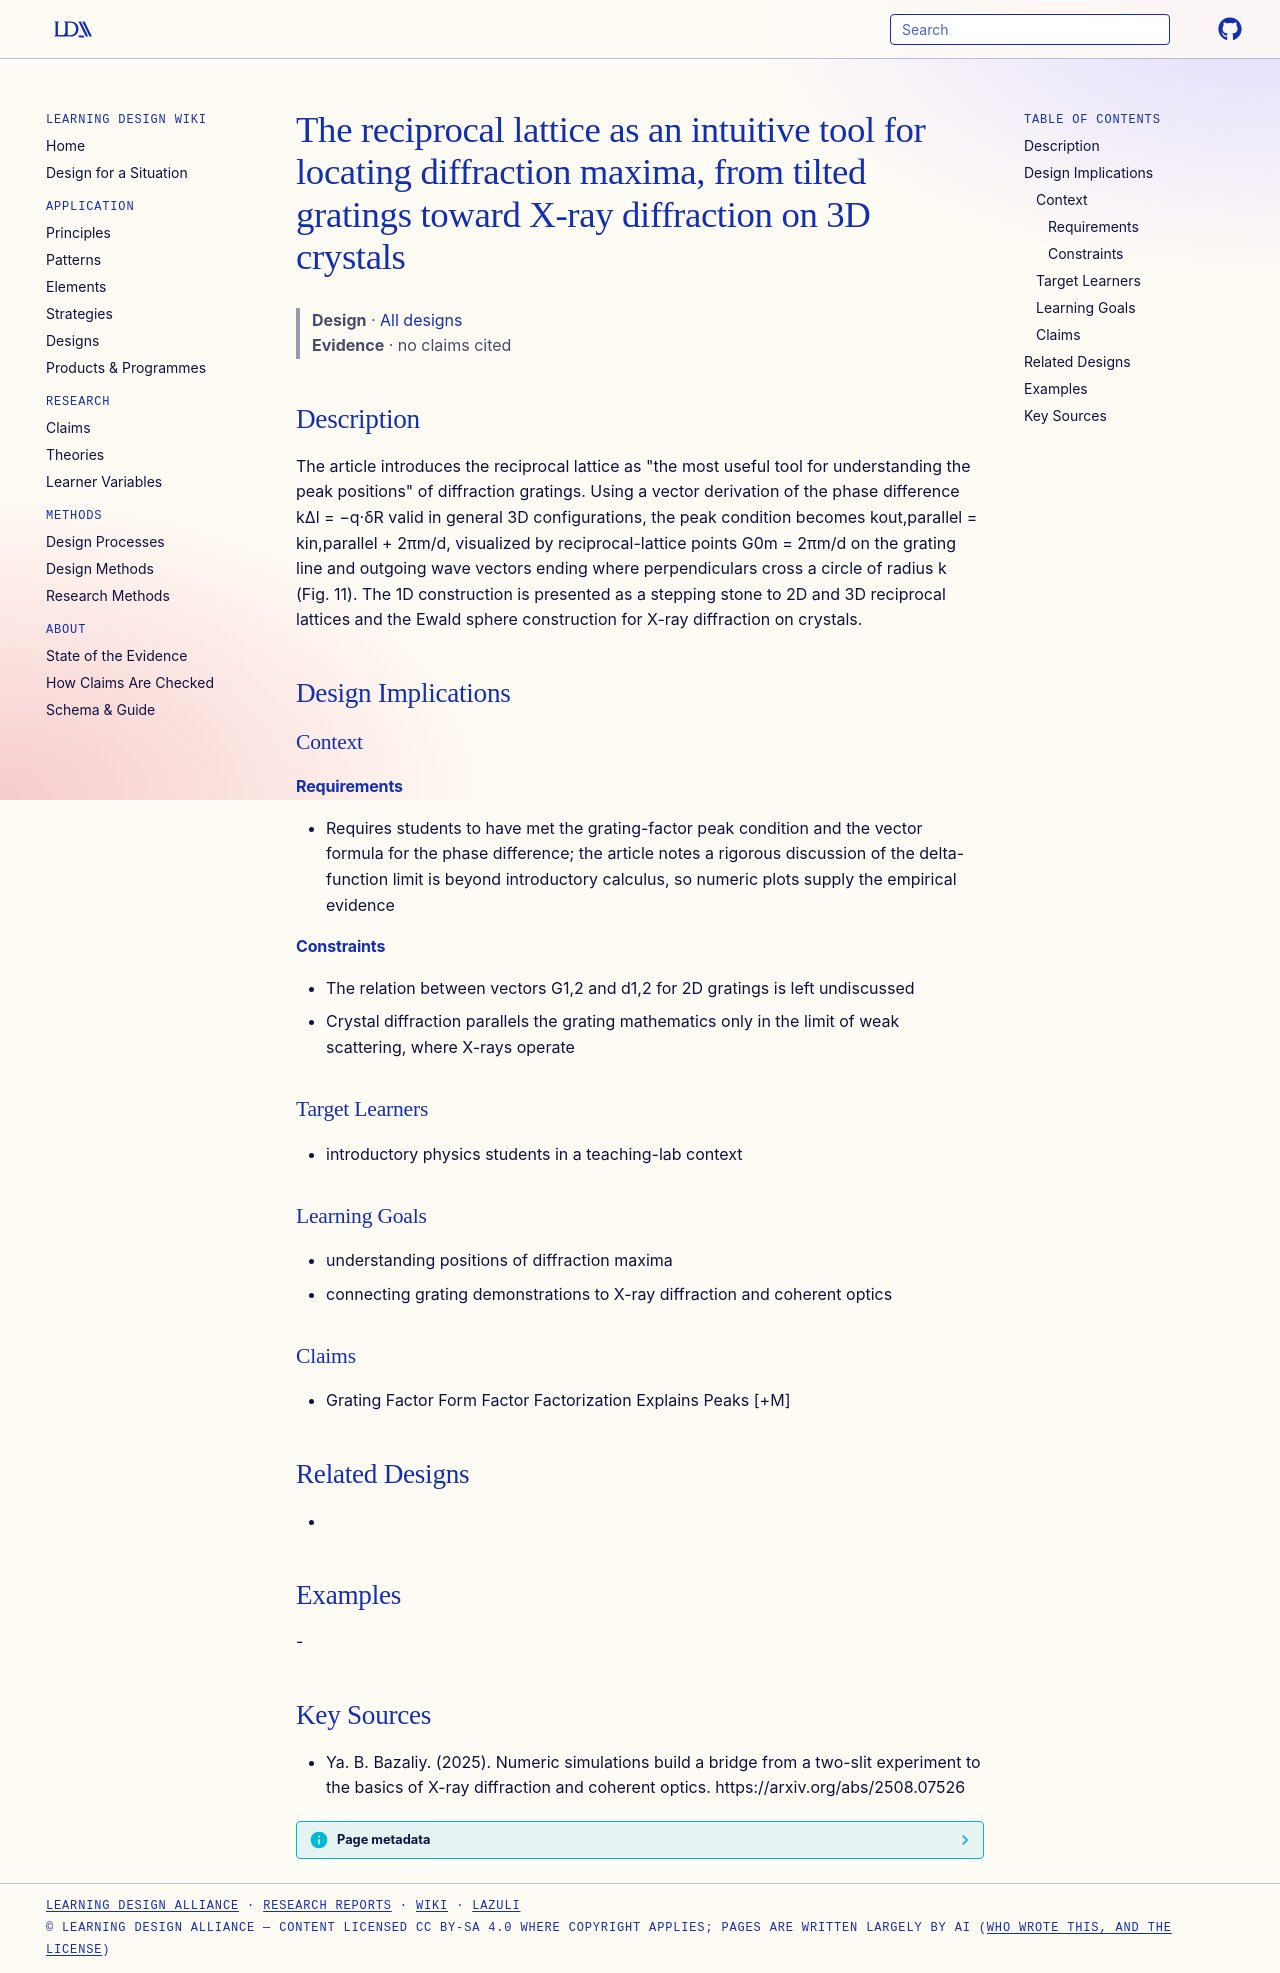

repository: Learning-Design-Alliance/learning-wiki · page: designs/reciprocal-lattice-peak-position-tool-teaching/index.html · generator: mkdocs

---
type: design
id: reciprocal-lattice-peak-position-tool-teaching
title: The reciprocal lattice as an intuitive tool for locating diffraction maxima, from tilted gratings toward X-ray diffraction on 3D crystals
description: "The article introduces the reciprocal lattice as \"the most useful tool for understanding the peak positions\" of diffraction gratings."
status: review
generated:
  by: "process:settle-candidates"
  at: 2026-11-21
sources:
  - id: ya-b-bazaliy-2025
    resource: "https://arxiv.org/abs/2508.07526"
    title: "Ya. B. Bazaliy. (2025). Numeric simulations build a bridge from a two-slit experiment to the basics of X-ray diffraction and coherent optics. https://arxiv.org/abs/2508.07526"
    author: Ya. B. Bazaliy
---

# The reciprocal lattice as an intuitive tool for locating diffraction maxima, from tilted gratings toward X-ray diffraction on 3D crystals

> **Design** · [All designs](index.md)
> **Evidence** · no claims cited

## Description
The article introduces the reciprocal lattice as "the most useful tool for understanding the peak positions" of diffraction gratings. Using a vector derivation of the phase difference k∆l = −q·δR valid in general 3D configurations, the peak condition becomes kout,parallel = kin,parallel + 2πm/d, visualized by reciprocal-lattice points G0m = 2πm/d on the grating line and outgoing wave vectors ending where perpendiculars cross a circle of radius k (Fig. 11). The 1D construction is presented as a stepping stone to 2D and 3D reciprocal lattices and the Ewald sphere construction for X-ray diffraction on crystals.

## Design Implications

### Context
#### Requirements
- Requires students to have met the grating-factor peak condition and the vector formula for the phase difference; the article notes a rigorous discussion of the delta-function limit is beyond introductory calculus, so numeric plots supply the empirical evidence
#### Constraints
- The relation between vectors G1,2 and d1,2 for 2D gratings is left undiscussed
- Crystal diffraction parallels the grating mathematics only in the limit of weak scattering, where X-rays operate

### Target Learners
- introductory physics students in a teaching-lab context

### Learning Goals
- understanding positions of diffraction maxima
- connecting grating demonstrations to X-ray diffraction and coherent optics

### Claims
- Grating Factor Form Factor Factorization Explains Peaks [+M]

## Related Designs
- 

## Examples
-

## Key Sources
- Ya. B. Bazaliy. (2025). Numeric simulations build a bridge from a two-slit experiment to the basics of X-ray diffraction and coherent optics. https://arxiv.org/abs/2508.07526
